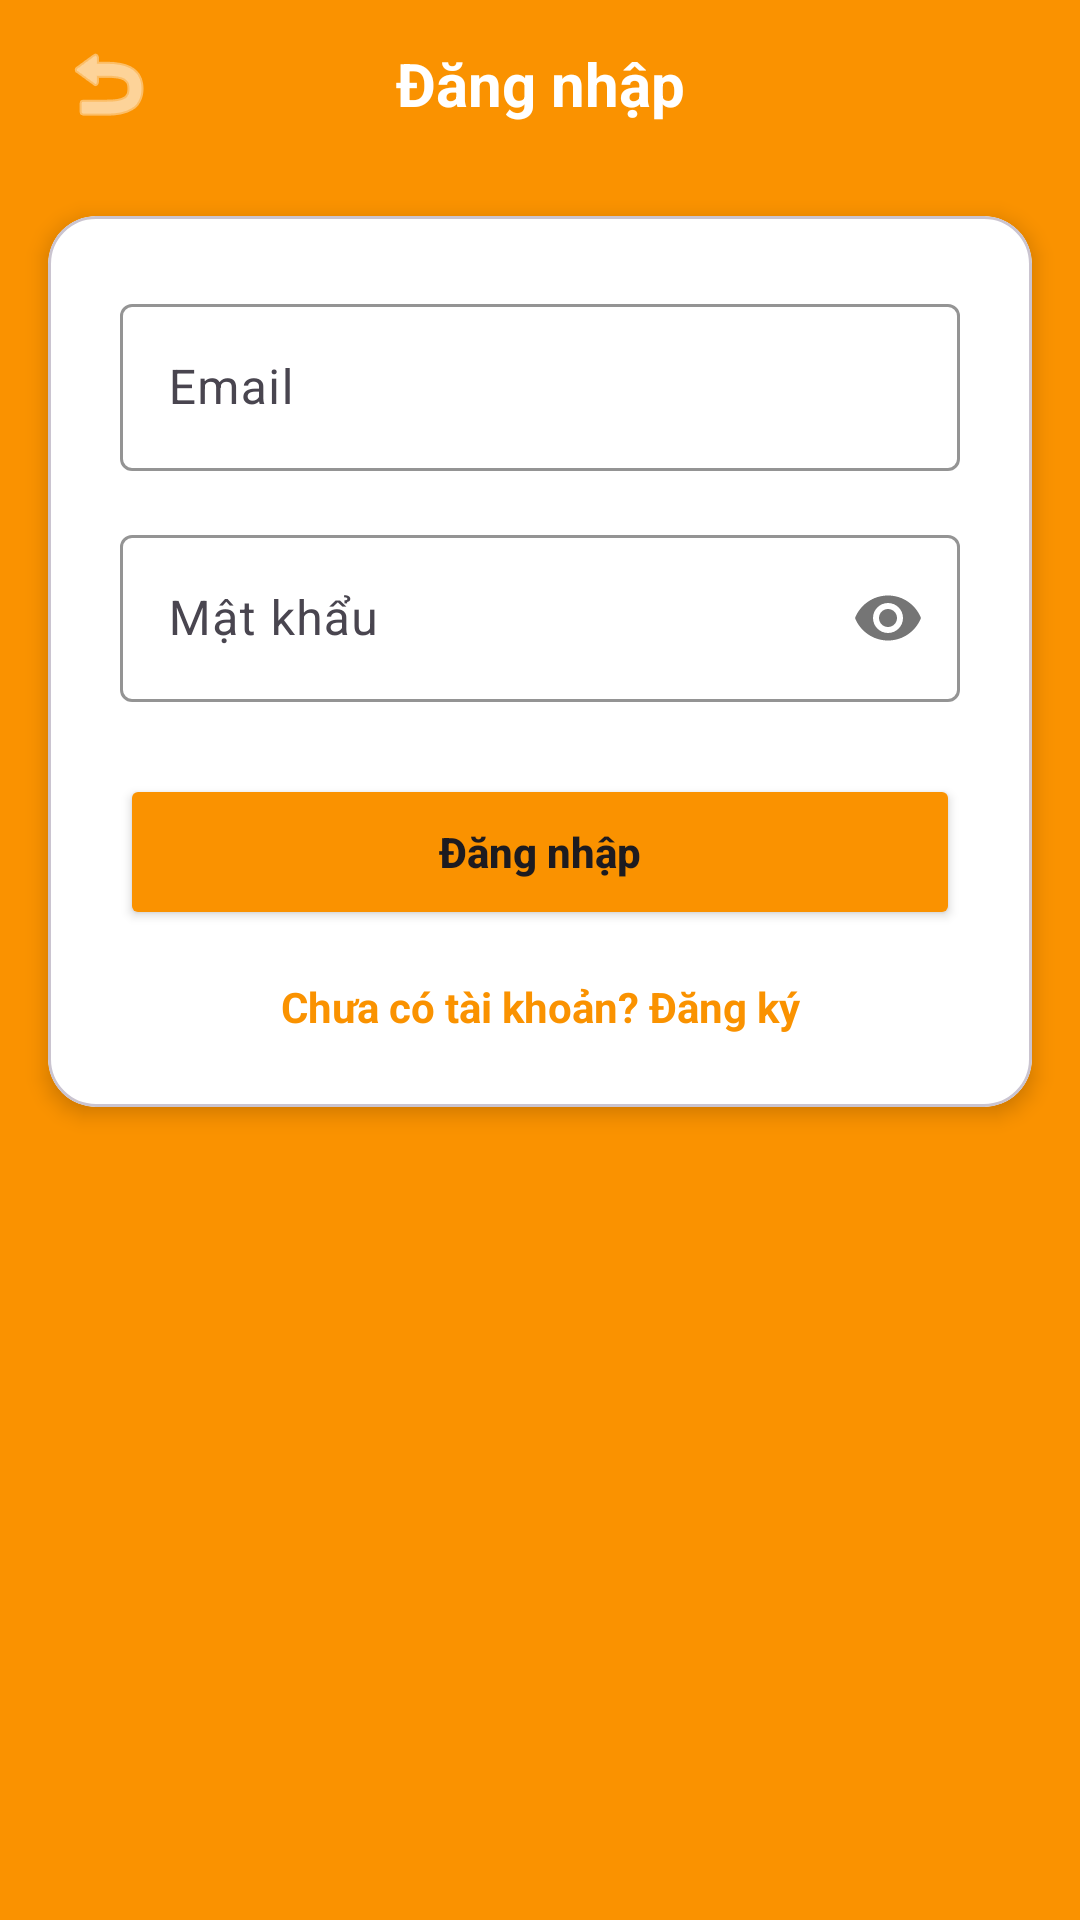

Produce the Android XML layout that renders to this screen, including the resource entries it uses.
<!-- AndroidManifest.xml: application theme Theme.Doanck -->
<!-- res/layout/fragment_login.xml -->
<?xml version="1.0" encoding="utf-8"?>
<LinearLayout xmlns:android="http://schemas.android.com/apk/res/android"
    xmlns:app="http://schemas.android.com/apk/res-auto"
    xmlns:tools="http://schemas.android.com/tools"
    android:layout_width="match_parent"
    android:layout_height="match_parent"
    android:orientation="vertical"
    android:background="@color/background_orange">

    
    <LinearLayout
        android:layout_width="match_parent"
        android:layout_height="56dp"
        android:orientation="horizontal"
        android:gravity="center_vertical"
        android:paddingHorizontal="16dp"
        android:background="@color/orange_primary">

        <ImageButton
            android:id="@+id/btnBack"
            android:layout_width="40dp"
            android:layout_height="40dp"
            android:src="@android:drawable/ic_menu_revert"
            android:background="?attr/selectableItemBackgroundBorderless"
            android:contentDescription="Back"
            app:tint="@color/white" />

        <TextView
            android:layout_width="0dp"
            android:layout_height="wrap_content"
            android:layout_weight="1"
            android:text="Đăng nhập"
            android:textSize="20sp"
            android:textStyle="bold"
            android:textColor="@color/white"
            android:gravity="center" />

        <View
            android:layout_width="40dp"
            android:layout_height="40dp"/>

    </LinearLayout>

    
    <com.google.android.material.card.MaterialCardView
        android:layout_width="match_parent"
        android:layout_height="wrap_content"
        android:layout_margin="16dp"
        android:layout_marginTop="32dp"
        app:cardCornerRadius="16dp"
        app:cardElevation="4dp"
        app:cardBackgroundColor="@color/white">

        <LinearLayout
            android:layout_width="match_parent"
            android:layout_height="wrap_content"
            android:orientation="vertical"
            android:padding="24dp">

            <com.google.android.material.textfield.TextInputLayout
                android:layout_width="match_parent"
                android:layout_height="wrap_content"
                android:hint="Email"
                app:boxStrokeColor="@color/orange_primary"
                app:hintTextColor="@color/orange_primary">

                <com.google.android.material.textfield.TextInputEditText
                    android:id="@+id/etEmail"
                    android:layout_width="match_parent"
                    android:layout_height="wrap_content"
                    android:inputType="textEmailAddress" />

            </com.google.android.material.textfield.TextInputLayout>

            <com.google.android.material.textfield.TextInputLayout
                android:layout_width="match_parent"
                android:layout_height="wrap_content"
                android:layout_marginTop="16dp"
                android:hint="Mật khẩu"
                app:passwordToggleEnabled="true"
                app:boxStrokeColor="@color/orange_primary"
                app:hintTextColor="@color/orange_primary">

                <com.google.android.material.textfield.TextInputEditText
                    android:id="@+id/etPassword"
                    android:layout_width="match_parent"
                    android:layout_height="wrap_content"
                    android:inputType="textPassword" />

            </com.google.android.material.textfield.TextInputLayout>

            <ProgressBar
                android:id="@+id/progress"
                android:layout_width="wrap_content"
                android:layout_height="wrap_content"
                android:layout_gravity="center"
                android:layout_marginTop="16dp"
                android:visibility="gone"
                android:indeterminateTint="@color/orange_primary" />

            <Button
                android:id="@+id/btnLogin"
                android:layout_width="match_parent"
                android:layout_height="52dp"
                android:layout_marginTop="24dp"
                android:text="Đăng nhập"
                android:textAllCaps="false"
                android:textStyle="bold"
                android:backgroundTint="@color/orange_primary" />

            <TextView
                android:id="@+id/tvRegister"
                android:layout_width="match_parent"
                android:layout_height="wrap_content"
                android:layout_marginTop="16dp"
                android:text="Chưa có tài khoản? Đăng ký"
                android:textColor="@color/orange_primary"
                android:textStyle="bold"
                android:gravity="center" />

        </LinearLayout>
    </com.google.android.material.card.MaterialCardView>

</LinearLayout>
<!-- resources referenced by this layout -->
<resources>
  <color name="background_orange">#FA9200</color>
  <color name="orange_primary">#FA9200</color>
  <color name="white">#FFFFFFFF</color>
  <style name="Theme.Doanck" parent="Base.Theme.Doanck" />
  <style name="Base.Theme.Doanck" parent="Theme.Material3.DayNight.NoActionBar">
          
          <item name="colorPrimary">@color/orange_primary</item>
          <item name="colorPrimaryDark">@color/orange_primary_dark</item>
          <item name="colorAccent">@color/orange_accent</item>
  
          
          <item name="colorPrimaryContainer">@color/orange_primary_light</item>
          <item name="colorOnPrimary">@color/white</item>
          <item name="colorSecondary">@color/orange_accent</item>
          <item name="colorOnSecondary">@color/white</item>
  
          
          <item name="android:colorBackground">@color/background_orange</item>
          <item name="android:windowBackground">@color/background_orange</item>
  
          
          <item name="android:statusBarColor">@color/orange_primary_dark</item>
          <item name="android:navigationBarColor">@color/orange_primary</item>
      </style>
  <color name="orange_primary_dark">#E08200</color>
  <color name="orange_accent">#FF5722</color>
  <color name="orange_primary_light">#FFB74D</color>
</resources>
